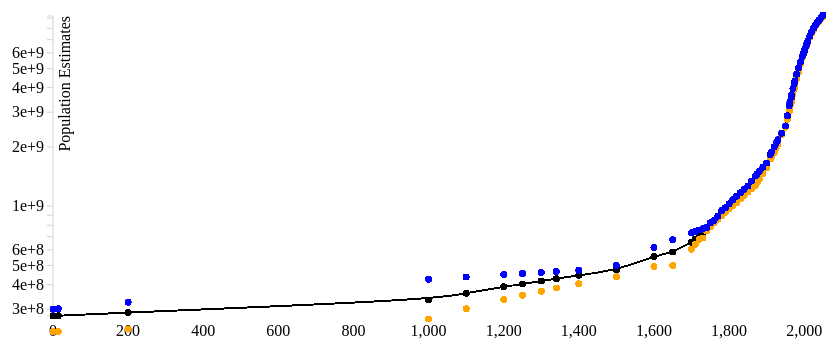
D3 v3 page, settled after 360 driven frames (6 s of simulated time); the page loaded 1 data file(s).


// ── differenceGraph2.js
/**
 * Created by hen on 2/20/14.
 */
    var bbVis, brush, createVis, dataSet, handle, height, margin, svg, svg2, width;
    var color = d3.scale.category10();
    var years = [];
    var estimates = [];

    margin = {
        top: 50,
        right: 50,
        bottom: 50,
        left: 120
    };

    width = 1000 - margin.left - margin.right;

    height = 650 - margin.bottom - margin.top;

    bbVis = {
        x: 0 + 200,
        y: 10,
        w: width - 60,
        h: 300
    };

    dataSet = [];

    svg = d3.select("#vis").append("svg").attr({
        width: width + margin.left + margin.right,
        height: height + margin.top + margin.bottom
    }).append("g").attr({
            transform: "translate(" + margin.left + "," + margin.top + ")"
        });


    d3.csv("World_population_estimates4.csv", function(data) {

        var keys = d3.keys(data[0]).filter(function(key) { return key !== "year"; });
        keys.push("newValues");

        //color.domain(d3.keys(data[0]).filter(function(key) { return key !== "year"; }));
        color.domain(keys)

        estimates = color.domain().map(function(census) {
            return {
              name: census,
              values: data.map(function(d) {
                    var results = getValue(d, census, data);
                    return {year: +d.year, population: results.population, name: results.name};
              }).filter(function(d) { return d.population > 0; })
            };
          });

          //console.log(estimates);
        /*
        for (x = 0; x < data.length; x++){
            console.log(data[x].years);
            years.push(parseInt(data[x].years));
        } */

        //console.log(years); // returns parsed years
        //doEverythingElse(); //Asynchronous

        createVis();
    });

    getValue = function(d,census,data){

        var maxDate = 0;
        var minDate = "bad";
        var includeData = data.filter(function(a){
            return +a[census] != 0 && !isNaN(a[census]); 
        });

        //console.log(includeData);

        var includeDataScale = d3.scale.linear()
        .domain(includeData.map(function(a){
            if (minDate == "bad"){
                //console.log(mindate)
                minDate = a.year
            }
            else if (a.year > maxDate){
                maxDate = a.year
            }
            //console.log(a.year);
            //console.log(a.year);
            return a.year;
        }))
        .range(includeData.map(function(a){
            //console.log(a[census]);

            return a[census];
        }));

        if (d.year < maxDate && d.year > minDate && d[census] == 0){
            return {
                population: includeDataScale(d.year),
                name: "newValues" //&& return name
            };
        }
        else{
            return {
                population: +d[census], //&& return census
                name: census
            };
        }
    }

    var yearSet = [];

    addPoint = function(year, population, census){
        //database columns as estimate names
        var added = false;
        yearSet.forEach(function(d){
            if (d.year == year){
                d[census]= +population;
                added = true;
                return false;
            }
        })
            if (added){
                return;
            }
            var x = {
            year: year,

        }
        x[census] = +population;
        yearSet.push(x);
    }

    createVis = function() {
        //console.log("has run");
        var xAxis, xScale, yAxis,  yScale;

        estimates.forEach(function(d){
            d.values.forEach(function(x){
                addPoint(x.year,x.population,d.name); 
            })
        });

        //console.log("yearSet",yearSet);

        var newDataSet = [];

        yearSet.forEach(function(d){
            var yearData = [];
            d3.keys(d).forEach(function(x){
                if (x != "year"){
                    yearData.push(d[x])
                }
            })
            newDataSet.push({
                year: d.year,
                max: d3.max(yearData),
                min: d3.min(yearData),
                mean: d3.mean(yearData)
            })
        });

        newDataSet.sort(function(a,b){
            return d3.ascending(a.year,b.year);
        })

       console.log(newDataSet);

        //newDataSet.forEach(function(d){})

          xScale = d3.scale.linear()
            .range([0, bbVis.w]);  // define the right domain generically

        //console.log(estimates);

        xScale.domain([
            d3.min(newDataSet, function(d) { return d.year }),
            d3.max(newDataSet, function(d) { return d.year })
        ]);

		  // example that translates to the bottom left of our vis space:
		  var visFrame = svg.append("g").attr({
		      "transform": "translate(" + bbVis.x + "," + (bbVis.y + bbVis.h) + ")",
		  	  //....
			  
		  });
		  
		  visFrame.append("rect");


        var yScale = d3.scale.log()
            .range([bbVis.h , 0]);

        yScale.domain([
            d3.min(newDataSet, function(d) { return d.mean }),
            d3.max(newDataSet, function(d) { return d.mean })
        ]);

            //d3.min(newDataset, function(d){return d.min}),
            //d3.max(newDataset, function(d){return d.max})

        var xAxis = d3.svg.axis()
            .scale(xScale)
            .orient("bottom");

        var yAxis = d3.svg.axis()
            .scale(yScale)
            .orient("left");

        var line = d3.svg.line()
            .interpolate("basis")
            .x(function(d) { return xScale(d.year); })
            .y(function(d) { return yScale(d.mean); });




          svg.append("g")
              .attr("class", "xaxis")
              .attr("transform", "translate(0," + bbVis.h + ")")
              .call(xAxis);

          svg.append("g")
              .attr("class", "y axis")
              .call(yAxis)

            .append("text")
              .attr("transform", "rotate(-90)")
              .attr("y", 6)
              .attr("dy", ".71em")
              .style("text-anchor", "end")
              .text("Population Estimates");


        var estimate = svg.selectAll(".estimate")
              .data(newDataSet)
              .enter()
              .append("g")
              .attr("class", "estimate")

        var minPoint = svg.selectAll(".min")
              .data(newDataSet)
              .enter()
              .append("g")
              .attr("class", "min")


        var maxPoint = svg.selectAll(".max")
              .data(newDataSet)
              .enter()
              .append("g")
              .attr("class", "max")

        estimate.append("path")
          .attr("class", "line")
          //.attr("transform", "translate(" + bbVis.x + ",0)")
          .attr("d", 
                line(newDataSet)
            )
          .style("stroke","black")
          //.style("stroke", estimates, function(d) { return color(d.name); });

        /*estimate.append("text")
          .datum(function(d) { return {name: d.name, value: d.values[d.values.length - 1]}; })
          .attr("transform", function(d) { return "translate(" + xScale(d.year) + "," + yScale(d.population) + ")"; })
          .attr("x", 3)
          .attr("dy", ".35em")
          .text(function(d) { return d.name; }); */

          //console.log(color("newValues"))

        newDataSet.forEach(function(d){
            //console.log(yScale(d.mean));
        })

        estimate.selectAll("circle")
            .attr("class","point")
            .data(newDataSet)
            .enter()
            //d3.keys(d).forEach(function(x){
                .append("circle")
                //.attr("transform", "translate(" + bbVis.x + ",0)")
                .attr("cx", function(d) { return xScale(d.year); })
                .attr("cy", function(d) { return yScale(d.mean) ; })
                .attr("r", "3")
                .style("fill","black")


        minPoint.selectAll("circle")
            .attr("class","point")
            .data(newDataSet)
            .enter()
            //d3.keys(d).forEach(function(x){
                .append("circle")
                //.attr("transform", "translate(" + bbVis.x + ",0)")
                .attr("cx", function(d) { return xScale(d.year); })
                .attr("cy", function(d) { return yScale(d.min) ; })
                .attr("r", "3")
                .style("fill","orange")


        maxPoint.selectAll("circle")
            .attr("class","point")
            .data(newDataSet)
            .enter()
            //d3.keys(d).forEach(function(x){
                .append("circle")
                //.attr("transform", "translate(" + bbVis.x + ",0)")
                .attr("cx", function(d) { return xScale(d.year); })
                .attr("cy", function(d) { return yScale(d.max) ; })
                .attr("r", "3")
                .style("fill","blue")

            /* d3.keys(d).forEach(function(x){
                    if (x != "year"){
                        return yScale(d[x]);
                    }
            }) */


            //.style("fill", estimates, function(d) { return color(d.name); })
            //.filter(function(d) { return d.population == ""; }).remove();

    };


### data: World_population_estimates4.csv
year, USCensus, PopulationBureau, UN, HYDE, Maddison
0, , 300000000, 300000000, , 230820000, 
14, , , , , , 
200, , , , , , 
350, , , , , , 
400, , , , , , 
500, , , , , , 
600, , , , , , 
700, , , , , , 
800, , , , , , 
900, , , , , , 
1000, , , 310000000, , 267573000, 
1100, , , , , , 
1200, , 450000000, , , , 
1250, , , 400000000, , , 
1300, , , , , , 
1340, , , , , , 
1400, , , , , , 
1500, , , 500000000, , 438428000, 
1600, , , , , 556148000, 
1650, , 500000000, , , , 
1700, , , , 640035774, 603490000, 
1710, , , , 662378306, , 
1720, , , , 679615896, , 
1730, , , , 689283580, , 
1740, , , , 769991547, , 
1750, , 795000000, 791000000, 824276110, , 
1760, , , , 846137329, , 
1770, , , , 864445832, , 
1780, , , , 949409344, , 
1790, , , , 982617842, , 
1800, , , 978000000, 980851296, , 
1810, , , , 1045073963, , 
1820, , , , 1069841690, 1041834000, 
1830, , , , 1138392564, , 
1840, , , , 1192729394, , 
1850, , 1265000000, 1262000000, 1244327949, , 
1860, , , , 1270044073, , 
1870, , , , 1309430136, 1271915000, 
1875, , , , , , 
1880, , , , 1397685022, , 
1890, , , , 1516025314, , 
1900, , 1656000000, 1650000000, 1633848213, 1563622000, 
1910, , , 1750000000, 1753594443, , 
1913, , , , , 1791091000, 
1920, , , 1860000000, 1888034127, , 
1925, , , , , , 
1930, , , 2070000000, 2073363421, , 
1940, , , 2300000000, 2299541939, , 
1950, 2555974605, 2516000000, 2529346000, 2528313293, 2524324000, 
1955, 2780923093, , 2763453000, 2767727535, 2766471000, 
1960, 3041697768, , 3023358000, 3035624545, 3038795000, 
1962, 3138922062, , , 3155862958, 3132691000, 
1965, 3349287332, , 3331670000, 3351348699, 3328882000, 
1966, 3419728217, , , 3420389193, 3397631000, 
1970, 3711961664, , 3685777000, 3696590163, 3685058000, 
1973, 3941550996, , , 3923325629, 3916489000, 
1975, 4088611586, , 4061317000, 4073741819, 4065408000, 
1980, 4452547522, , 4437609000, 4442296596, 4435598000, 
1985, 4852051940, , 4846247000, 4843949085, 4830813000, 
1990, 5283687429, , 5290452000, 5279521283, 5259502000, 
... 20 more rows